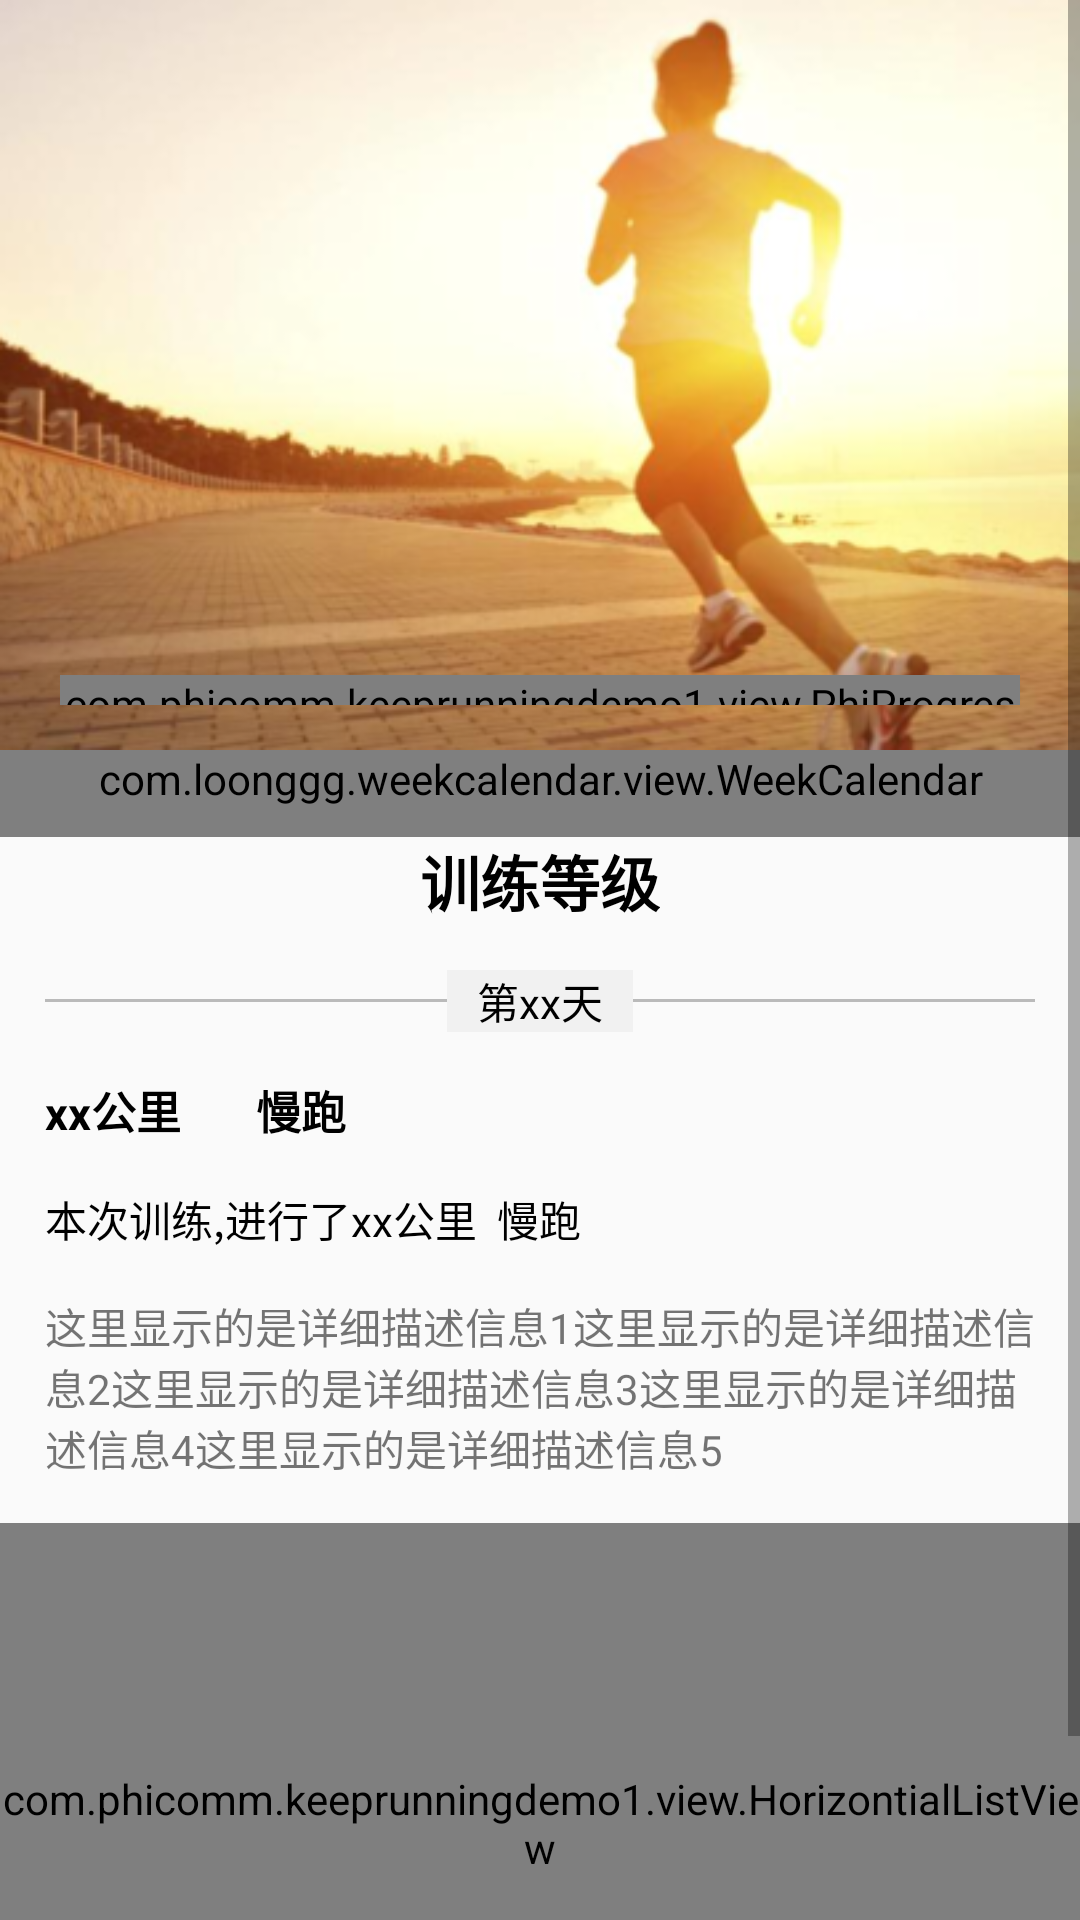

The Android layout XML behind this screen, and the referenced resources:
<!-- AndroidManifest.xml: application theme AppTheme -->
<!-- res/layout/fragment_my_train.xml -->
<?xml version="1.0" encoding="utf-8"?>
<ScrollView xmlns:android="http://schemas.android.com/apk/res/android"
            xmlns:app="http://schemas.android.com/apk/res-auto"
            android:layout_width="match_parent"
            android:layout_height="match_parent">
    <LinearLayout
        android:layout_width="match_parent"
        android:layout_height="match_parent"
        android:orientation="vertical">

        <include layout="@layout/plan_cover"/>

        

        <com.loonggg.weekcalendar.view.WeekCalendar
            android:id="@+id/week_calendar"
            android:layout_width="fill_parent"
            android:layout_height="wrap_content"
            android:background="#ffffff"
            android:paddingBottom="10dp"
            app:cornerMarkBg="@mipmap/order_book_icon"
            app:daysSelectedBackground="@drawable/green_oval_bg"
            app:isCornerMark="true"
            app:monthBackgroundColor="#8F83F1"
            app:nextArrowBg="@mipmap/white_right_arrow"
            app:preArrowBg="@mipmap/white_left_arrow"
            app:weekTextColor="#099088"/>

        <include layout="@layout/plan_content"/>

        <com.phicomm.keeprunningdemo1.view.HorizontialListView
            android:id="@+id/hl_sport_study"
            android:layout_width="match_parent"
            android:layout_height="200dp">
            
        </com.phicomm.keeprunningdemo1.view.HorizontialListView>
    </LinearLayout>
</ScrollView>
<!-- res/layout/plan_cover.xml (included above) -->
<?xml version="1.0" encoding="utf-8"?>
<RelativeLayout xmlns:android="http://schemas.android.com/apk/res/android"
                android:id="@+id/plan_cover"
                android:layout_width="match_parent"
                android:layout_height="250dp">
    <ImageView
        android:layout_width="match_parent"
        android:layout_height="250dp"
        android:background="@mipmap/sport_cover"/>


    <com.phicomm.keeprunningdemo1.view.PhiProgressBar
        style="?android:attr/progressBarStyleHorizontal"
        android:layout_width="match_parent"
        android:layout_height="10dp"
        android:layout_alignParentBottom="true"
        android:layout_alignParentStart="true"
        android:layout_marginBottom="15dp"
        android:layout_marginLeft="20dp"
        android:layout_marginRight="20dp"
        android:progressBackgroundTint="@color/red"
        android:progressTint="@color/green">
    </com.phicomm.keeprunningdemo1.view.PhiProgressBar>

</RelativeLayout>
<!-- res/layout/plan_content.xml (included above) -->
<?xml version="1.0" encoding="utf-8"?>
<LinearLayout xmlns:android="http://schemas.android.com/apk/res/android"
              android:layout_width="match_parent"
              android:layout_height="wrap_content"
              android:orientation="vertical">
    <TextView
        android:layout_width="wrap_content"
        android:layout_height="wrap_content"
        android:layout_gravity="center_horizontal"
        android:paddingBottom="15dp"
        android:text="训练等级"
        android:textColor="@color/black"
        android:textSize="20sp"
        android:textStyle="bold"/>
    <RelativeLayout
        android:layout_width="match_parent"
        android:layout_height="wrap_content">

        <View
            android:layout_width="match_parent"
            android:layout_height="1dp"
            android:layout_centerInParent="true"
            android:layout_marginLeft="15dp"
            android:layout_marginRight="15dp"
            android:background="@color/gray"/>

        <TextView
            android:layout_width="wrap_content"
            android:layout_height="wrap_content"
            android:layout_centerInParent="true"
            android:background="@color/textBackground"
            android:paddingLeft="10dp"
            android:paddingRight="10dp"
            android:text="第xx天"
            android:textColor="@color/black"/>
    </RelativeLayout>

    <LinearLayout
        android:layout_width="match_parent"
        android:layout_height="wrap_content"
        android:orientation="horizontal"
        android:padding="15dp">
        <TextView
            android:layout_width="wrap_content"
            android:layout_height="wrap_content"
            android:text="xx公里"
            android:textColor="@color/black"
            android:textSize="15sp"
            android:textStyle="bold"/>

        <TextView
            android:layout_width="wrap_content"
            android:layout_height="wrap_content"
            android:layout_marginLeft="25dp"
            android:text="慢跑"
            android:textColor="@color/black"
            android:textSize="15sp"
            android:textStyle="bold"/>
    </LinearLayout>

    <TextView
        android:layout_width="wrap_content"
        android:layout_height="wrap_content"
        android:paddingLeft="15dp"
        android:text="本次训练,进行了xx公里  慢跑"
        android:textColor="@color/black"/>

    <TextView
        android:padding="15dp"
        android:text="这里显示的是详细描述信息1这里显示的是详细描述信息2这里显示的是详细描述信息3这里显示的是详细描述信息4这里显示的是详细描述信息5"
        android:layout_width="wrap_content"
        android:layout_height="wrap_content"/>
</LinearLayout>
<!-- resources referenced by this layout -->
<resources>
  <color name="black">#000</color>
  <color name="gray">#bababa</color>
  <color name="green">#0DB22E</color>
  <color name="red">#F00</color>
  <color name="textBackground">#f1f1f1</color>
  <!-- drawable green_oval_bg (drawable) -->
  <?xml version="1.0" encoding="utf-8"?>
  <shape xmlns:android="http://schemas.android.com/apk/res/android"
      android:shape="oval">
  
      <solid android:color="@color/green" />
  
      <size
          android:width="10dp"
          android:height="10dp" />
  
  </shape>
  <!-- mipmap sport_cover: png bitmap (mipmap-hdpi, 135538 bytes) -->
  <style name="AppTheme" parent="Theme.AppCompat.Light.NoActionBar">
          
          <item name="colorPrimary">@color/colorPrimary</item>
          <item name="colorPrimaryDark">@color/colorPrimaryDark</item>
          <item name="colorAccent">@color/colorAccent</item>
      </style>
  <color name="colorPrimary">#3F51B5</color>
  <color name="colorPrimaryDark">#303F9F</color>
  <color name="colorAccent">#FF4081</color>
</resources>
